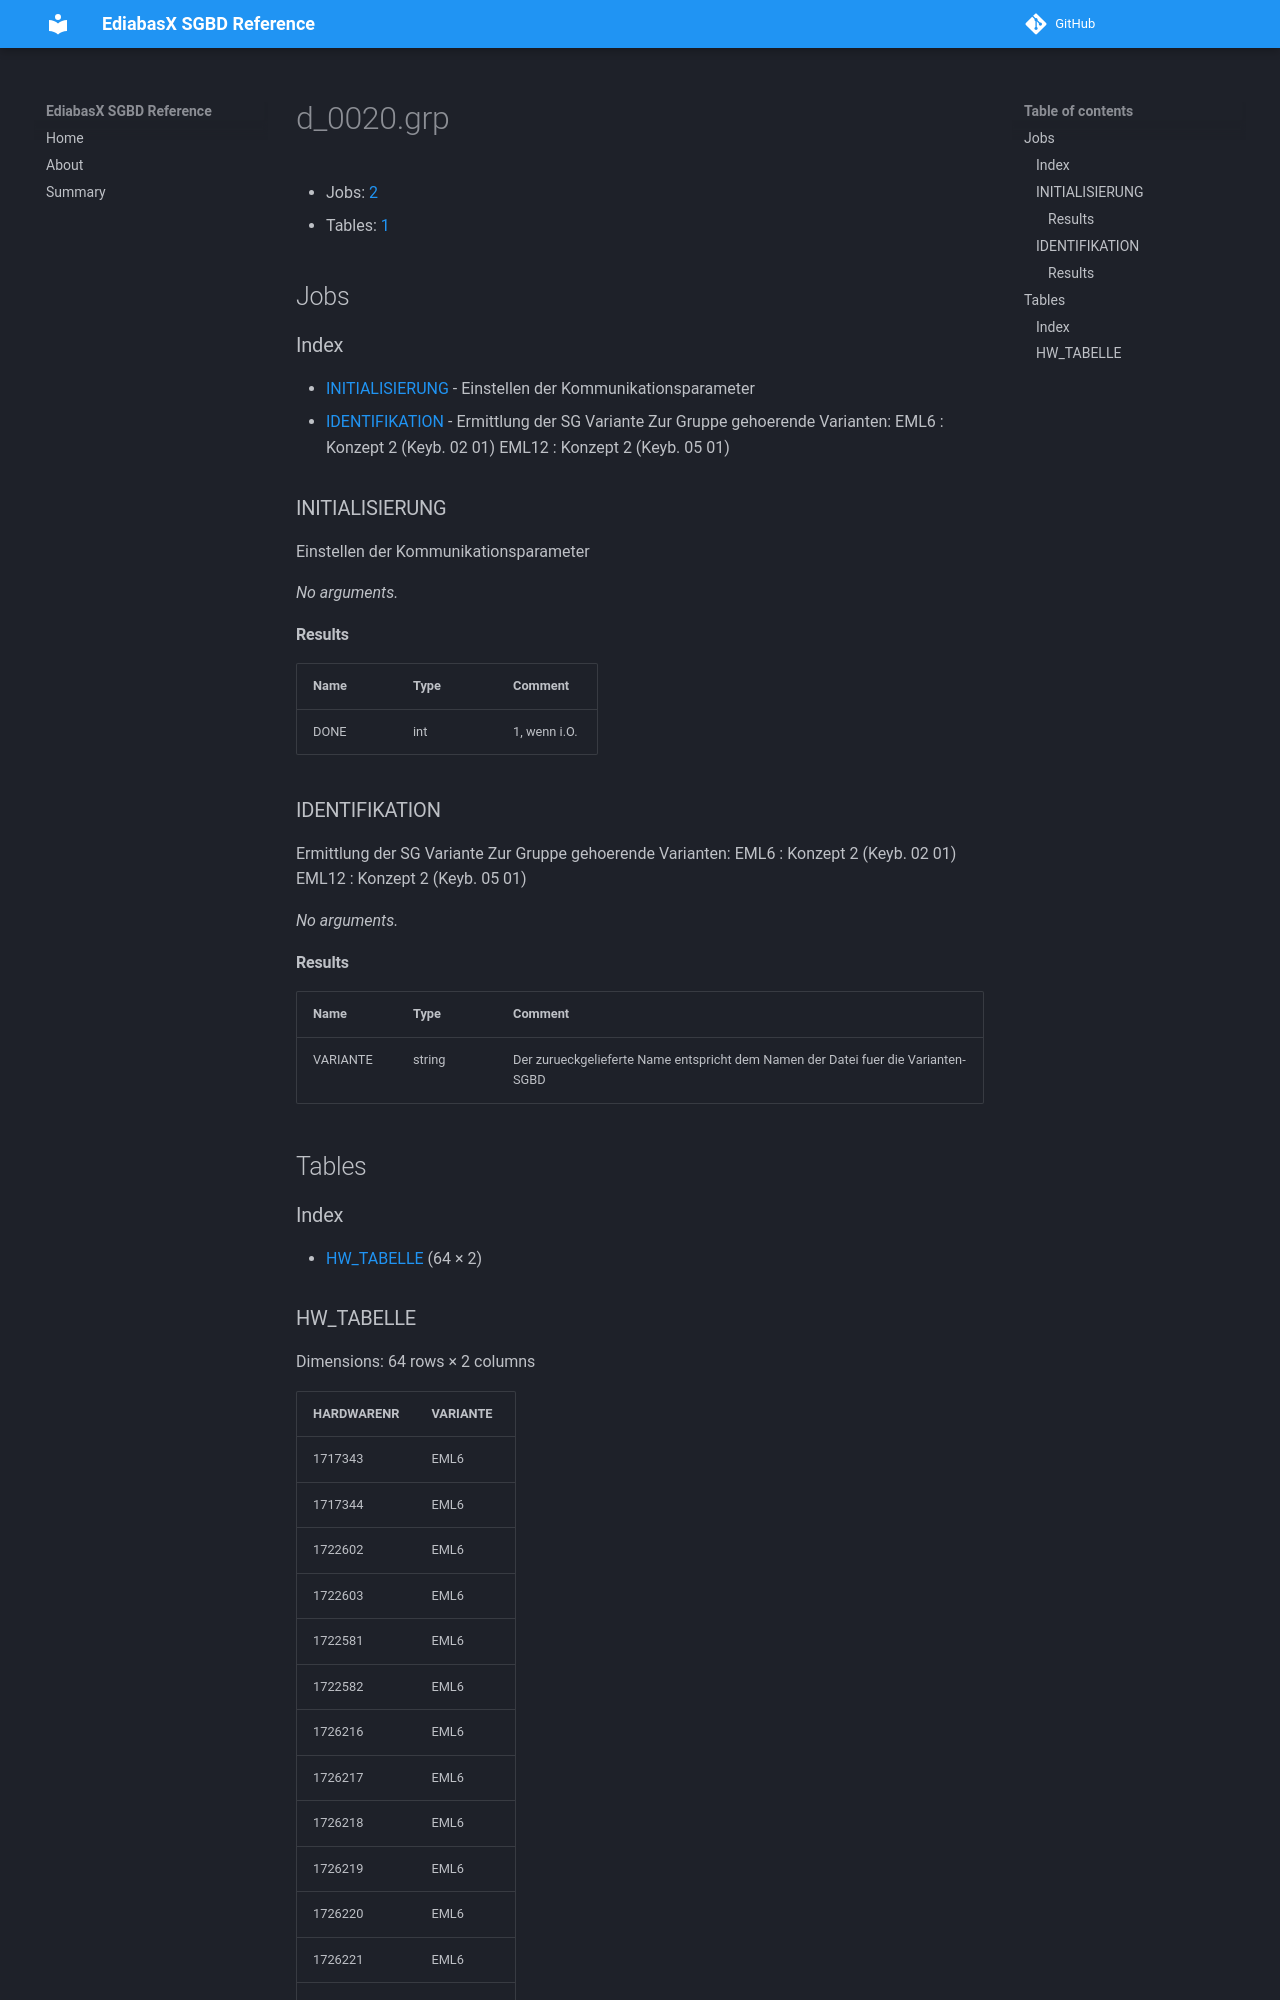

repository: emdzej/ediabasx-docs-sgbd · page: sgbd/d_0020/index.html · generator: mkdocs

# d_0020.grp

- Jobs: [2](#jobs)
- Tables: [1](#tables)

## Jobs

### Index

- [INITIALISIERUNG](#job-initialisierung) - Einstellen der Kommunikationsparameter
- [IDENTIFIKATION](#job-identifikation) - Ermittlung der SG Variante Zur Gruppe gehoerende Varianten: EML6  : Konzept 2 (Keyb. 02 01) EML12 : Konzept 2 (Keyb. 05 01)

<a id="job-initialisierung"></a>
### INITIALISIERUNG

Einstellen der Kommunikationsparameter

_No arguments._

#### Results

| Name | Type | Comment |
| --- | --- | --- |
| DONE | int | 1, wenn i.O. |

<a id="job-identifikation"></a>
### IDENTIFIKATION

Ermittlung der SG Variante Zur Gruppe gehoerende Varianten: EML6  : Konzept 2 (Keyb. 02 01) EML12 : Konzept 2 (Keyb. 05 01)

_No arguments._

#### Results

| Name | Type | Comment |
| --- | --- | --- |
| VARIANTE | string | Der zurueckgelieferte Name entspricht dem Namen der Datei fuer die Varianten-SGBD |

## Tables

### Index

- [HW_TABELLE](#table-hw-tabelle) (64 × 2)

<a id="table-hw-tabelle"></a>
